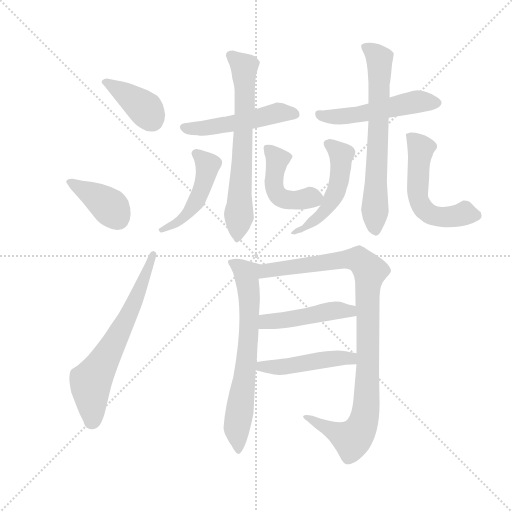
t = 0.00 s
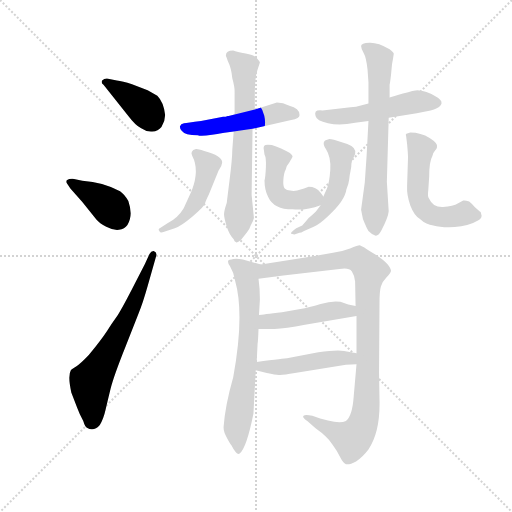
t = 2.11 s
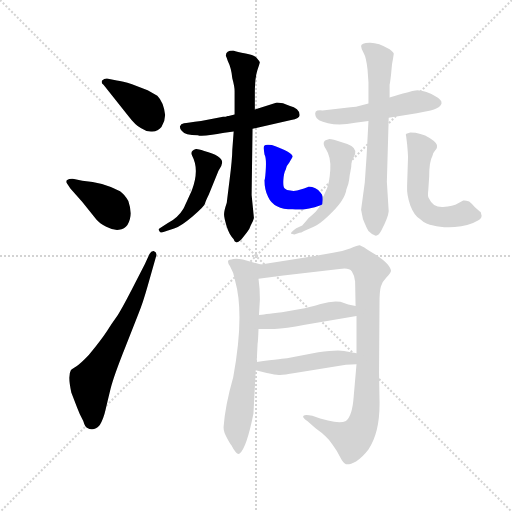
t = 4.23 s
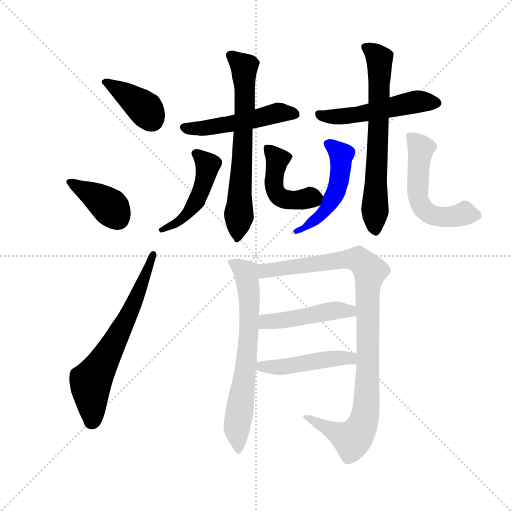
t = 6.34 s
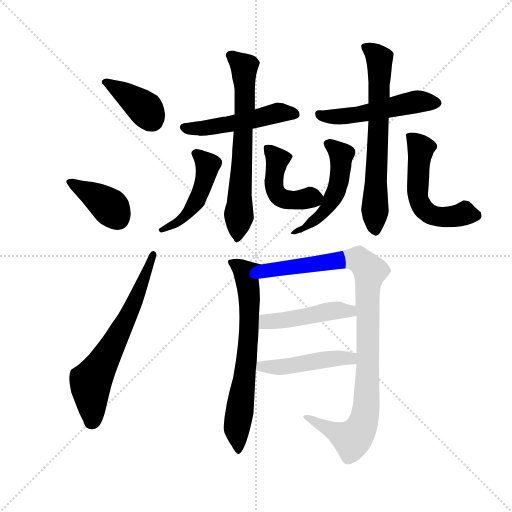
t = 8.45 s
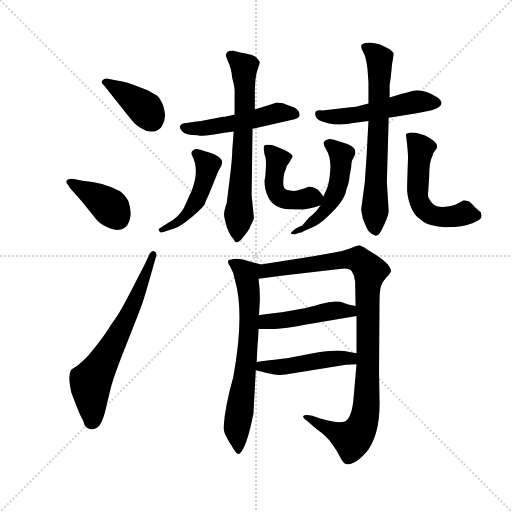
t = 10.56 s

The animated SVG that drew these frames (rendered in a browser with its animation timeline set to each time). Animation: 15 CSS @keyframes rules; one cycle of 10.56 s.

<svg version="1.1" viewBox="0 0 1024 1024" xmlns="http://www.w3.org/2000/svg">
  <g stroke="lightgray" stroke-dasharray="1,1" stroke-width="1" transform="scale(4, 4)">
    <line x1="0" y1="0" x2="256" y2="256"></line>
    <line x1="256" y1="0" x2="0" y2="256"></line>
    <line x1="128" y1="0" x2="128" y2="256"></line>
    <line x1="0" y1="128" x2="256" y2="128"></line>
  </g>
  <g transform="scale(0.92, -0.92) translate(60, -850)">
    <style type="text/css">
      
        @keyframes keyframes0 {
          from {
            stroke: blue;
            stroke-dashoffset: 387;
            stroke-width: 128;
          }
          56% {
            animation-timing-function: step-end;
            stroke: blue;
            stroke-dashoffset: 0;
            stroke-width: 128;
          }
          to {
            stroke: black;
            stroke-width: 1024;
          }
        }
        #make-me-a-hanzi-animation-0 {
          animation: keyframes0 0.56494140625s both;
          animation-delay: 0s;
          animation-timing-function: linear;
        }
      
        @keyframes keyframes1 {
          from {
            stroke: blue;
            stroke-dashoffset: 392;
            stroke-width: 128;
          }
          56% {
            animation-timing-function: step-end;
            stroke: blue;
            stroke-dashoffset: 0;
            stroke-width: 128;
          }
          to {
            stroke: black;
            stroke-width: 1024;
          }
        }
        #make-me-a-hanzi-animation-1 {
          animation: keyframes1 0.5690104166666666s both;
          animation-delay: 0.56494140625s;
          animation-timing-function: linear;
        }
      
        @keyframes keyframes2 {
          from {
            stroke: blue;
            stroke-dashoffset: 652;
            stroke-width: 128;
          }
          68% {
            animation-timing-function: step-end;
            stroke: blue;
            stroke-dashoffset: 0;
            stroke-width: 128;
          }
          to {
            stroke: black;
            stroke-width: 1024;
          }
        }
        #make-me-a-hanzi-animation-2 {
          animation: keyframes2 0.7805989583333334s both;
          animation-delay: 1.1339518229166665s;
          animation-timing-function: linear;
        }
      
        @keyframes keyframes3 {
          from {
            stroke: blue;
            stroke-dashoffset: 500;
            stroke-width: 128;
          }
          62% {
            animation-timing-function: step-end;
            stroke: blue;
            stroke-dashoffset: 0;
            stroke-width: 128;
          }
          to {
            stroke: black;
            stroke-width: 1024;
          }
        }
        #make-me-a-hanzi-animation-3 {
          animation: keyframes3 0.6569010416666666s both;
          animation-delay: 1.91455078125s;
          animation-timing-function: linear;
        }
      
        @keyframes keyframes4 {
          from {
            stroke: blue;
            stroke-dashoffset: 669;
            stroke-width: 128;
          }
          69% {
            animation-timing-function: step-end;
            stroke: blue;
            stroke-dashoffset: 0;
            stroke-width: 128;
          }
          to {
            stroke: black;
            stroke-width: 1024;
          }
        }
        #make-me-a-hanzi-animation-4 {
          animation: keyframes4 0.79443359375s both;
          animation-delay: 2.5714518229166665s;
          animation-timing-function: linear;
        }
      
        @keyframes keyframes5 {
          from {
            stroke: blue;
            stroke-dashoffset: 474;
            stroke-width: 128;
          }
          61% {
            animation-timing-function: step-end;
            stroke: blue;
            stroke-dashoffset: 0;
            stroke-width: 128;
          }
          to {
            stroke: black;
            stroke-width: 1024;
          }
        }
        #make-me-a-hanzi-animation-5 {
          animation: keyframes5 0.6357421875s both;
          animation-delay: 3.3658854166666665s;
          animation-timing-function: linear;
        }
      
        @keyframes keyframes6 {
          from {
            stroke: blue;
            stroke-dashoffset: 456;
            stroke-width: 128;
          }
          60% {
            animation-timing-function: step-end;
            stroke: blue;
            stroke-dashoffset: 0;
            stroke-width: 128;
          }
          to {
            stroke: black;
            stroke-width: 1024;
          }
        }
        #make-me-a-hanzi-animation-6 {
          animation: keyframes6 0.62109375s both;
          animation-delay: 4.001627604166666s;
          animation-timing-function: linear;
        }
      
        @keyframes keyframes7 {
          from {
            stroke: blue;
            stroke-dashoffset: 515;
            stroke-width: 128;
          }
          63% {
            animation-timing-function: step-end;
            stroke: blue;
            stroke-dashoffset: 0;
            stroke-width: 128;
          }
          to {
            stroke: black;
            stroke-width: 1024;
          }
        }
        #make-me-a-hanzi-animation-7 {
          animation: keyframes7 0.6691080729166666s both;
          animation-delay: 4.622721354166666s;
          animation-timing-function: linear;
        }
      
        @keyframes keyframes8 {
          from {
            stroke: blue;
            stroke-dashoffset: 668;
            stroke-width: 128;
          }
          68% {
            animation-timing-function: step-end;
            stroke: blue;
            stroke-dashoffset: 0;
            stroke-width: 128;
          }
          to {
            stroke: black;
            stroke-width: 1024;
          }
        }
        #make-me-a-hanzi-animation-8 {
          animation: keyframes8 0.7936197916666666s both;
          animation-delay: 5.291829427083333s;
          animation-timing-function: linear;
        }
      
        @keyframes keyframes9 {
          from {
            stroke: blue;
            stroke-dashoffset: 505;
            stroke-width: 128;
          }
          62% {
            animation-timing-function: step-end;
            stroke: blue;
            stroke-dashoffset: 0;
            stroke-width: 128;
          }
          to {
            stroke: black;
            stroke-width: 1024;
          }
        }
        #make-me-a-hanzi-animation-9 {
          animation: keyframes9 0.6609700520833334s both;
          animation-delay: 6.08544921875s;
          animation-timing-function: linear;
        }
      
        @keyframes keyframes10 {
          from {
            stroke: blue;
            stroke-dashoffset: 553;
            stroke-width: 128;
          }
          64% {
            animation-timing-function: step-end;
            stroke: blue;
            stroke-dashoffset: 0;
            stroke-width: 128;
          }
          to {
            stroke: black;
            stroke-width: 1024;
          }
        }
        #make-me-a-hanzi-animation-10 {
          animation: keyframes10 0.7000325520833334s both;
          animation-delay: 6.746419270833333s;
          animation-timing-function: linear;
        }
      
        @keyframes keyframes11 {
          from {
            stroke: blue;
            stroke-dashoffset: 675;
            stroke-width: 128;
          }
          69% {
            animation-timing-function: step-end;
            stroke: blue;
            stroke-dashoffset: 0;
            stroke-width: 128;
          }
          to {
            stroke: black;
            stroke-width: 1024;
          }
        }
        #make-me-a-hanzi-animation-11 {
          animation: keyframes11 0.79931640625s both;
          animation-delay: 7.446451822916666s;
          animation-timing-function: linear;
        }
      
        @keyframes keyframes12 {
          from {
            stroke: blue;
            stroke-dashoffset: 994;
            stroke-width: 128;
          }
          76% {
            animation-timing-function: step-end;
            stroke: blue;
            stroke-dashoffset: 0;
            stroke-width: 128;
          }
          to {
            stroke: black;
            stroke-width: 1024;
          }
        }
        #make-me-a-hanzi-animation-12 {
          animation: keyframes12 1.0589192708333333s both;
          animation-delay: 8.245768229166666s;
          animation-timing-function: linear;
        }
      
        @keyframes keyframes13 {
          from {
            stroke: blue;
            stroke-dashoffset: 461;
            stroke-width: 128;
          }
          60% {
            animation-timing-function: step-end;
            stroke: blue;
            stroke-dashoffset: 0;
            stroke-width: 128;
          }
          to {
            stroke: black;
            stroke-width: 1024;
          }
        }
        #make-me-a-hanzi-animation-13 {
          animation: keyframes13 0.6251627604166666s both;
          animation-delay: 9.3046875s;
          animation-timing-function: linear;
        }
      
        @keyframes keyframes14 {
          from {
            stroke: blue;
            stroke-dashoffset: 469;
            stroke-width: 128;
          }
          60% {
            animation-timing-function: step-end;
            stroke: blue;
            stroke-dashoffset: 0;
            stroke-width: 128;
          }
          to {
            stroke: black;
            stroke-width: 1024;
          }
        }
        #make-me-a-hanzi-animation-14 {
          animation: keyframes14 0.6316731770833334s both;
          animation-delay: 9.929850260416666s;
          animation-timing-function: linear;
        }
      
    </style>
    
      <path d="M 219 598 Q 234 578 247 571 Q 258 563 271 564 Q 284 565 291 574 Q 299 587 299 600 Q 296 628 282 642 L 261 654 L 227 667 Q 206 674 194 675 L 175 679 Q 167 680 162 675 Q 159 670 165 666 L 219 598 Z" fill="lightgray"></path>
    
      <path d="M 101 461 Q 91 462 85 458 Q 83 455 85 452 L 93 440 L 119 411 Q 143 381 149.5 373 Q 156 365 171 357 Q 186 349 198.5 350.5 Q 211 352 217 361 Q 230 381 219 413 Q 210 428 201 434 Q 165 454 119 457 L 101 461 Z" fill="lightgray"></path>
    
      <path d="M 255 276 L 228.5 224.5 Q 202 173 192 159 Q 182 145 172 129.5 Q 162 114 133 78 Q 115 59 105.5 53 Q 96 47 94 45 Q 87 33 95 -3 L 108 -37 Q 113 -51 121 -65 Q 125 -78 129 -80 Q 144 -89 157 -74 Q 165 -61 169.5 -41 Q 174 -21 180.5 5.5 Q 187 32 213 97 L 241 168 Q 250 189 261 228 L 280 295 Q 281 302 275 304 Q 269 305 265 298 L 255 276 Z" fill="lightgray"></path>
    
      <path d="M 425 596 L 377 587 Q 347 583 340 582 Q 333 581 331 575 Q 331 570 335 566 Q 342 556 370 556 Q 376 553 401 557 Q 426 561 432 562 L 448 564 L 489 570 L 573 589 Q 582 590 587 593.5 Q 592 597 591 601 Q 591 614 569 620 Q 555 627 542 627 L 494 612 L 450 601 L 437 598 L 435 598 Q 431 596 425 596 Z" fill="lightgray"></path>
    
      <path d="M 448 564 L 445 524 Q 445 506 439 458 Q 433 410 433 409 Q 427 391 427 384 Q 427 377 432.5 358.5 Q 438 340 448 330 Q 449 325 454 323 Q 457 323 465 330 L 477 345 Q 483 353 485 360 Q 491 370 492 376 L 487 426 L 489 570 L 494 612 L 494 646 Q 494 682 499.5 697.5 Q 505 713 505 714.5 Q 505 716 499 723 Q 493 730 474 733.5 Q 455 737 447 740 Q 431 740 431 729 L 433 724 L 435 718 Q 443 702 445 680 Q 450 662 450 652 L 450 601 L 448 564 Z" fill="lightgray"></path>
    
      <path d="M 289 355 Q 282 352 287 347 Q 288 343 297 346 L 320 354 Q 333 358 358.5 379.5 Q 384 401 385.5 407 Q 387 413 394 427 L 415 479 L 421 489 L 423 497 Q 423 512 384 522 Q 368 527 366 526 Q 352 522 358 511 Q 374 481 357 436 Q 341 401 339 397 Q 328 378 305 365 L 289 355 Z" fill="lightgray"></path>
    
      <path d="M 515 458 Q 515 436 523 422 Q 535 395 576 395 Q 605 392 637 404 C 653 410 653 410 643 423 L 637 431 Q 627 444 611 444 L 601 440 L 586 436 Q 578 434 571 436 Q 563 436 559 440 Q 555 444 556 459 Q 557 474 561 481 Q 563 491 569 497 Q 575 506 576 509 Q 577 519 531 535 Q 521 536 517 535 Q 513 534 513 528 L 515 514 Q 519 507 518 486 Q 517 464 515 458 Z" fill="lightgray"></path>
    
      <path d="M 641 610 Q 629 611 626.5 607.5 Q 624 604 626 598 Q 628 588 653 582 Q 678 576 712 583 L 741 587 L 785 594 L 846 604 L 876 610 Q 892 613 898 621 Q 904 629 892 637.5 Q 880 646 867 650 Q 854 654 847.5 654 Q 841 654 816 646.5 Q 791 639 787 638 L 741 625 L 714 618 Q 706 618 702 617 L 641 610 Z" fill="lightgray"></path>
    
      <path d="M 741 587 L 737 512 L 733 453 L 725 394 L 729 374 Q 737 354 741 348 Q 749 340 755.5 338 Q 762 336 769 349 Q 784 378 785 391 L 781 455 L 785 594 L 787 638 L 787 666 L 788 671 L 790 687 L 792 708 Q 792 710 794 720 L 796 733 Q 796 736 787 743 Q 761 758 743 757 Q 725 756 725 750 Q 725 744 730.5 735 Q 736 726 739 699 L 741 671 L 741 625 L 741 587 Z" fill="lightgray"></path>
    
      <path d="M 637 404 L 628 392 Q 626 389 611 376 Q 603 366 597 360 L 584 354 Q 570 344 573 342 L 580 340 L 591 344 Q 594 344 601 348 L 622 357 Q 635 363 653 380 Q 690 414 693 438 Q 698 450 699 459.5 Q 700 469 702 478 Q 704 487 704 494.5 Q 704 502 708 506 L 712 515 Q 716 529 695 537 L 666 546 Q 655 549 653 547 Q 637 544 648.5 526 Q 660 508 658 480.5 Q 656 453 651 441 L 643 423 L 637 404 Z" fill="lightgray"></path>
    
      <path d="M 873 466 Q 873 499 880 511 Q 881 518 885.5 522.5 Q 890 527 890 530 Q 893 538 874 550 Q 855 562 832 562 Q 826 560 823.5 559 Q 821 558 823 553 L 825 537 Q 827 515 827 508 L 825 446 Q 824 425 832 403.5 Q 840 382 853 374 Q 867 361 882 360 Q 899 355 928.5 356.5 Q 958 358 978 370 Q 987 374 987 381 L 985 389 L 983 390 L 972 400 Q 964 409 960 412 Q 951 415 947 414 L 936 408 Q 925 401 903 400 Q 881 399 873 418 Q 869 423 871 436 L 873 466 Z" fill="lightgray"></path>
    
      <path d="M 447 30 Q 429 -33 426 -79 Q 426 -90 434 -103 Q 441 -116 443 -118 Q 455 -141 461 -136 Q 476 -124 491 -49 L 496 45 L 498 63 L 500 103 Q 501 108 502 135 L 503 165 L 505 199 Q 505 223 502 244 C 499 274 516 272 507 275 L 468 286 Q 451 289 443 286 Q 430 286 440 271 Q 449 256 451 240 Q 472 166 447 30 Z" fill="lightgray"></path>
    
      <path d="M 715 58 L 709 -11 Q 706 -55 692 -65 Q 680 -71 653 -64 L 636 -60 L 619 -54 Q 603 -50 600 -54 Q 596 -57 608 -65 L 626 -81 L 639 -91 Q 640 -92 647 -98 Q 654 -104 663 -117 Q 672 -129 679 -143 Q 686 -157 692 -159 Q 699 -161 714 -153 Q 728 -144 741 -127 Q 767 -89 765 -18 L 764 40 L 765 191 Q 765 217 768 227 Q 770 237 780 247 Q 789 256 790 261 Q 790 266 783 275 Q 776 284 756 297 Q 736 309 732 312 L 722 317 Q 718 317 701 310 Q 683 303 661 300 L 621 293 L 507 275 C 477 270 472 240 502 244 L 556 251 L 678 265 Q 698 269 705 260 Q 711 251 712 238 L 713 185 L 715 163 L 715 82 L 715 58 Z" fill="lightgray"></path>
    
      <path d="M 502 135 L 537 135 Q 560 136 603 144 L 715 163 C 745 168 742 179 713 185 L 697 188 L 680 194 Q 662 197 637 189 Q 611 181 593 178 L 553 171 Q 511 166 503 165 C 473 161 472 135 502 135 Z" fill="lightgray"></path>
    
      <path d="M 496 45 L 520 39 Q 539 35 546 35 Q 553 34 581 39 L 692 57 Q 700 58 715 58 C 745 58 744 77 715 82 L 688 87 Q 672 90 632 84 L 564 71 Q 560 71 498 63 C 468 59 467 52 496 45 Z" fill="lightgray"></path>
    
    
      <clipPath id="make-me-a-hanzi-clip-0">
        <path d="M 219 598 Q 234 578 247 571 Q 258 563 271 564 Q 284 565 291 574 Q 299 587 299 600 Q 296 628 282 642 L 261 654 L 227 667 Q 206 674 194 675 L 175 679 Q 167 680 162 675 Q 159 670 165 666 L 219 598 Z"></path>
      </clipPath>
      <path clip-path="url(#make-me-a-hanzi-clip-0)" d="M 170 673 L 248 620 L 270 591" fill="none" id="make-me-a-hanzi-animation-0" stroke-dasharray="259 518" stroke-linecap="round"></path>
    
      <clipPath id="make-me-a-hanzi-clip-1">
        <path d="M 101 461 Q 91 462 85 458 Q 83 455 85 452 L 93 440 L 119 411 Q 143 381 149.5 373 Q 156 365 171 357 Q 186 349 198.5 350.5 Q 211 352 217 361 Q 230 381 219 413 Q 210 428 201 434 Q 165 454 119 457 L 101 461 Z"></path>
      </clipPath>
      <path clip-path="url(#make-me-a-hanzi-clip-1)" d="M 90 455 L 179 401 L 197 375" fill="none" id="make-me-a-hanzi-animation-1" stroke-dasharray="264 528" stroke-linecap="round"></path>
    
      <clipPath id="make-me-a-hanzi-clip-2">
        <path d="M 255 276 L 228.5 224.5 Q 202 173 192 159 Q 182 145 172 129.5 Q 162 114 133 78 Q 115 59 105.5 53 Q 96 47 94 45 Q 87 33 95 -3 L 108 -37 Q 113 -51 121 -65 Q 125 -78 129 -80 Q 144 -89 157 -74 Q 165 -61 169.5 -41 Q 174 -21 180.5 5.5 Q 187 32 213 97 L 241 168 Q 250 189 261 228 L 280 295 Q 281 302 275 304 Q 269 305 265 298 L 255 276 Z"></path>
      </clipPath>
      <path clip-path="url(#make-me-a-hanzi-clip-2)" d="M 139 -67 L 137 20 L 227 180 L 273 297" fill="none" id="make-me-a-hanzi-animation-2" stroke-dasharray="524 1048" stroke-linecap="round"></path>
    
      <clipPath id="make-me-a-hanzi-clip-3">
        <path d="M 425 596 L 377 587 Q 347 583 340 582 Q 333 581 331 575 Q 331 570 335 566 Q 342 556 370 556 Q 376 553 401 557 Q 426 561 432 562 L 448 564 L 489 570 L 573 589 Q 582 590 587 593.5 Q 592 597 591 601 Q 591 614 569 620 Q 555 627 542 627 L 494 612 L 450 601 L 437 598 L 435 598 Q 431 596 425 596 Z"></path>
      </clipPath>
      <path clip-path="url(#make-me-a-hanzi-clip-3)" d="M 339 573 L 409 574 L 542 605 L 579 602" fill="none" id="make-me-a-hanzi-animation-3" stroke-dasharray="372 744" stroke-linecap="round"></path>
    
      <clipPath id="make-me-a-hanzi-clip-4">
        <path d="M 448 564 L 445 524 Q 445 506 439 458 Q 433 410 433 409 Q 427 391 427 384 Q 427 377 432.5 358.5 Q 438 340 448 330 Q 449 325 454 323 Q 457 323 465 330 L 477 345 Q 483 353 485 360 Q 491 370 492 376 L 487 426 L 489 570 L 494 612 L 494 646 Q 494 682 499.5 697.5 Q 505 713 505 714.5 Q 505 716 499 723 Q 493 730 474 733.5 Q 455 737 447 740 Q 431 740 431 729 L 433 724 L 435 718 Q 443 702 445 680 Q 450 662 450 652 L 450 601 L 448 564 Z"></path>
      </clipPath>
      <path clip-path="url(#make-me-a-hanzi-clip-4)" d="M 440 730 L 471 700 L 473 655 L 457 331" fill="none" id="make-me-a-hanzi-animation-4" stroke-dasharray="541 1082" stroke-linecap="round"></path>
    
      <clipPath id="make-me-a-hanzi-clip-5">
        <path d="M 289 355 Q 282 352 287 347 Q 288 343 297 346 L 320 354 Q 333 358 358.5 379.5 Q 384 401 385.5 407 Q 387 413 394 427 L 415 479 L 421 489 L 423 497 Q 423 512 384 522 Q 368 527 366 526 Q 352 522 358 511 Q 374 481 357 436 Q 341 401 339 397 Q 328 378 305 365 L 289 355 Z"></path>
      </clipPath>
      <path clip-path="url(#make-me-a-hanzi-clip-5)" d="M 366 517 L 391 492 L 375 429 L 344 381 L 292 350" fill="none" id="make-me-a-hanzi-animation-5" stroke-dasharray="346 692" stroke-linecap="round"></path>
    
      <clipPath id="make-me-a-hanzi-clip-6">
        <path d="M 515 458 Q 515 436 523 422 Q 535 395 576 395 Q 605 392 637 404 C 653 410 653 410 643 423 L 637 431 Q 627 444 611 444 L 601 440 L 586 436 Q 578 434 571 436 Q 563 436 559 440 Q 555 444 556 459 Q 557 474 561 481 Q 563 491 569 497 Q 575 506 576 509 Q 577 519 531 535 Q 521 536 517 535 Q 513 534 513 528 L 515 514 Q 519 507 518 486 Q 517 464 515 458 Z"></path>
      </clipPath>
      <path clip-path="url(#make-me-a-hanzi-clip-6)" d="M 524 526 L 543 504 L 536 442 L 548 422 L 568 415 L 632 421" fill="none" id="make-me-a-hanzi-animation-6" stroke-dasharray="328 656" stroke-linecap="round"></path>
    
      <clipPath id="make-me-a-hanzi-clip-7">
        <path d="M 641 610 Q 629 611 626.5 607.5 Q 624 604 626 598 Q 628 588 653 582 Q 678 576 712 583 L 741 587 L 785 594 L 846 604 L 876 610 Q 892 613 898 621 Q 904 629 892 637.5 Q 880 646 867 650 Q 854 654 847.5 654 Q 841 654 816 646.5 Q 791 639 787 638 L 741 625 L 714 618 Q 706 618 702 617 L 641 610 Z"></path>
      </clipPath>
      <path clip-path="url(#make-me-a-hanzi-clip-7)" d="M 635 602 L 647 596 L 701 598 L 841 628 L 889 627" fill="none" id="make-me-a-hanzi-animation-7" stroke-dasharray="387 774" stroke-linecap="round"></path>
    
      <clipPath id="make-me-a-hanzi-clip-8">
        <path d="M 741 587 L 737 512 L 733 453 L 725 394 L 729 374 Q 737 354 741 348 Q 749 340 755.5 338 Q 762 336 769 349 Q 784 378 785 391 L 781 455 L 785 594 L 787 638 L 787 666 L 788 671 L 790 687 L 792 708 Q 792 710 794 720 L 796 733 Q 796 736 787 743 Q 761 758 743 757 Q 725 756 725 750 Q 725 744 730.5 735 Q 736 726 739 699 L 741 671 L 741 625 L 741 587 Z"></path>
      </clipPath>
      <path clip-path="url(#make-me-a-hanzi-clip-8)" d="M 735 745 L 757 733 L 765 719 L 756 348" fill="none" id="make-me-a-hanzi-animation-8" stroke-dasharray="540 1080" stroke-linecap="round"></path>
    
      <clipPath id="make-me-a-hanzi-clip-9">
        <path d="M 637 404 L 628 392 Q 626 389 611 376 Q 603 366 597 360 L 584 354 Q 570 344 573 342 L 580 340 L 591 344 Q 594 344 601 348 L 622 357 Q 635 363 653 380 Q 690 414 693 438 Q 698 450 699 459.5 Q 700 469 702 478 Q 704 487 704 494.5 Q 704 502 708 506 L 712 515 Q 716 529 695 537 L 666 546 Q 655 549 653 547 Q 637 544 648.5 526 Q 660 508 658 480.5 Q 656 453 651 441 L 643 423 L 637 404 Z"></path>
      </clipPath>
      <path clip-path="url(#make-me-a-hanzi-clip-9)" d="M 654 536 L 682 509 L 672 438 L 651 396 L 630 375 L 577 343" fill="none" id="make-me-a-hanzi-animation-9" stroke-dasharray="377 754" stroke-linecap="round"></path>
    
      <clipPath id="make-me-a-hanzi-clip-10">
        <path d="M 873 466 Q 873 499 880 511 Q 881 518 885.5 522.5 Q 890 527 890 530 Q 893 538 874 550 Q 855 562 832 562 Q 826 560 823.5 559 Q 821 558 823 553 L 825 537 Q 827 515 827 508 L 825 446 Q 824 425 832 403.5 Q 840 382 853 374 Q 867 361 882 360 Q 899 355 928.5 356.5 Q 958 358 978 370 Q 987 374 987 381 L 985 389 L 983 390 L 972 400 Q 964 409 960 412 Q 951 415 947 414 L 936 408 Q 925 401 903 400 Q 881 399 873 418 Q 869 423 871 436 L 873 466 Z"></path>
      </clipPath>
      <path clip-path="url(#make-me-a-hanzi-clip-10)" d="M 830 555 L 855 527 L 848 428 L 859 398 L 881 382 L 904 378 L 950 386 L 981 384" fill="none" id="make-me-a-hanzi-animation-10" stroke-dasharray="425 850" stroke-linecap="round"></path>
    
      <clipPath id="make-me-a-hanzi-clip-11">
        <path d="M 447 30 Q 429 -33 426 -79 Q 426 -90 434 -103 Q 441 -116 443 -118 Q 455 -141 461 -136 Q 476 -124 491 -49 L 496 45 L 498 63 L 500 103 Q 501 108 502 135 L 503 165 L 505 199 Q 505 223 502 244 C 499 274 516 272 507 275 L 468 286 Q 451 289 443 286 Q 430 286 440 271 Q 449 256 451 240 Q 472 166 447 30 Z"></path>
      </clipPath>
      <path clip-path="url(#make-me-a-hanzi-clip-11)" d="M 450 277 L 476 251 L 482 206 L 478 84 L 455 -80 L 459 -129" fill="none" id="make-me-a-hanzi-animation-11" stroke-dasharray="547 1094" stroke-linecap="round"></path>
    
      <clipPath id="make-me-a-hanzi-clip-12">
        <path d="M 715 58 L 709 -11 Q 706 -55 692 -65 Q 680 -71 653 -64 L 636 -60 L 619 -54 Q 603 -50 600 -54 Q 596 -57 608 -65 L 626 -81 L 639 -91 Q 640 -92 647 -98 Q 654 -104 663 -117 Q 672 -129 679 -143 Q 686 -157 692 -159 Q 699 -161 714 -153 Q 728 -144 741 -127 Q 767 -89 765 -18 L 764 40 L 765 191 Q 765 217 768 227 Q 770 237 780 247 Q 789 256 790 261 Q 790 266 783 275 Q 776 284 756 297 Q 736 309 732 312 L 722 317 Q 718 317 701 310 Q 683 303 661 300 L 621 293 L 507 275 C 477 270 472 240 502 244 L 556 251 L 678 265 Q 698 269 705 260 Q 711 251 712 238 L 713 185 L 715 163 L 715 82 L 715 58 Z"></path>
      </clipPath>
      <path clip-path="url(#make-me-a-hanzi-clip-12)" d="M 508 251 L 521 261 L 702 287 L 720 285 L 744 261 L 737 -28 L 728 -74 L 705 -105 L 612 -58 L 604 -59" fill="none" id="make-me-a-hanzi-animation-12" stroke-dasharray="866 1732" stroke-linecap="round"></path>
    
      <clipPath id="make-me-a-hanzi-clip-13">
        <path d="M 502 135 L 537 135 Q 560 136 603 144 L 715 163 C 745 168 742 179 713 185 L 697 188 L 680 194 Q 662 197 637 189 Q 611 181 593 178 L 553 171 Q 511 166 503 165 C 473 161 472 135 502 135 Z"></path>
      </clipPath>
      <path clip-path="url(#make-me-a-hanzi-clip-13)" d="M 508 142 L 519 151 L 708 179" fill="none" id="make-me-a-hanzi-animation-13" stroke-dasharray="333 666" stroke-linecap="round"></path>
    
      <clipPath id="make-me-a-hanzi-clip-14">
        <path d="M 496 45 L 520 39 Q 539 35 546 35 Q 553 34 581 39 L 692 57 Q 700 58 715 58 C 745 58 744 77 715 82 L 688 87 Q 672 90 632 84 L 564 71 Q 560 71 498 63 C 468 59 467 52 496 45 Z"></path>
      </clipPath>
      <path clip-path="url(#make-me-a-hanzi-clip-14)" d="M 503 49 L 511 56 L 557 52 L 660 70 L 702 71 L 708 64" fill="none" id="make-me-a-hanzi-animation-14" stroke-dasharray="341 682" stroke-linecap="round"></path>
    
  </g>
</svg>
